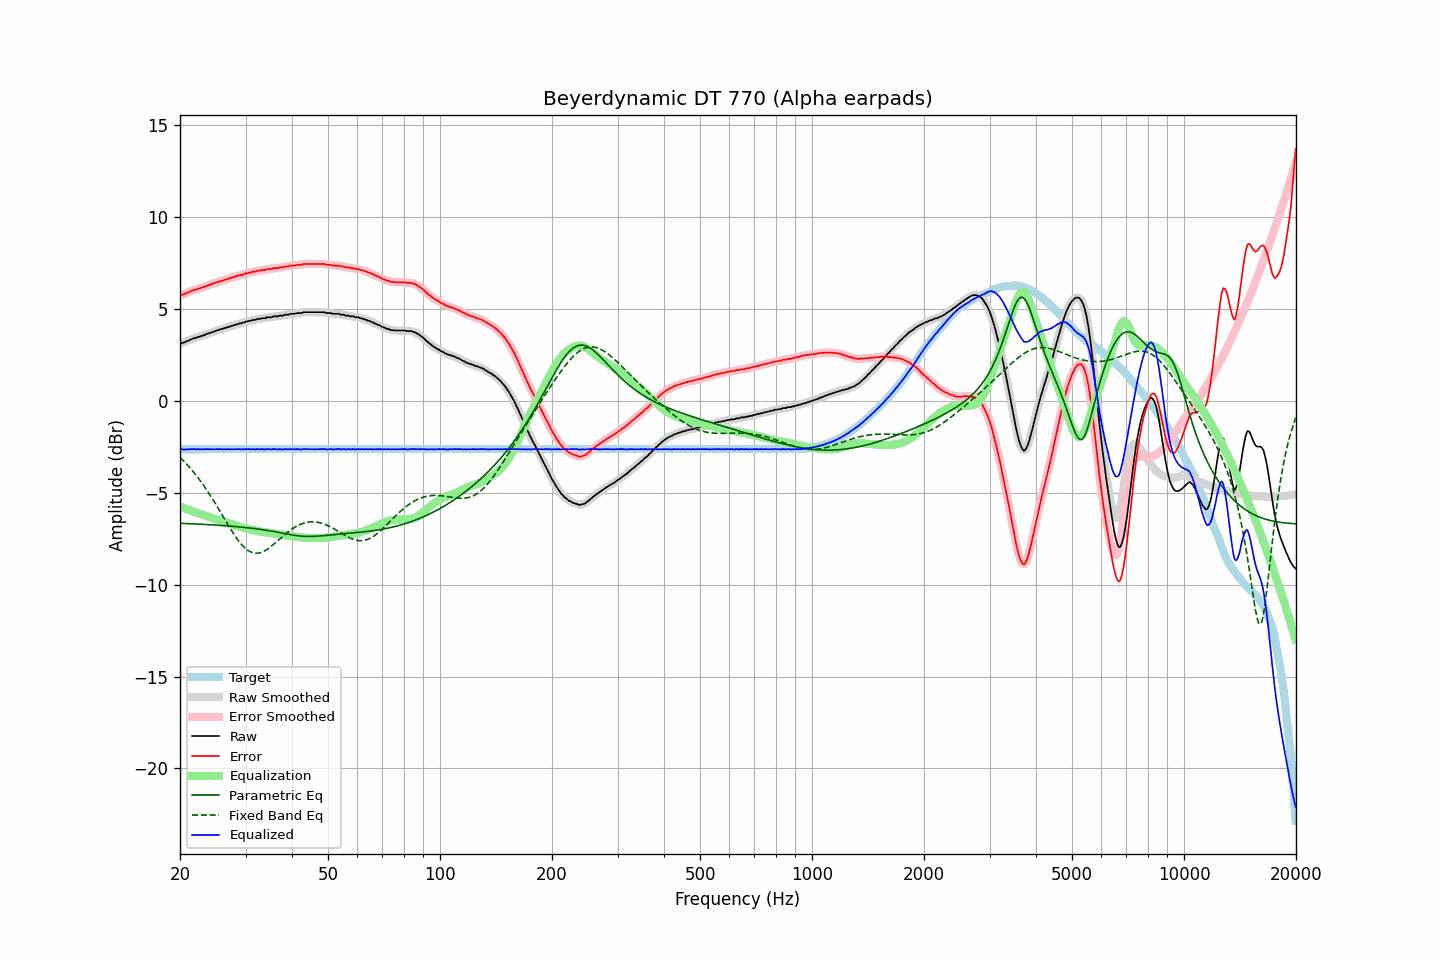

The file beside this chart, header and first rows:
frequency, raw, error, smoothed, error_smoothed, equalization, parametric_eq, fixed_band_eq, equalized_raw, equalized_smoothed, target
20.00, 3.12, 5.75, 3.12, 5.75, -5.74, -6.66, -3.07, -2.61, -2.61, -2.63
20.20, 3.15, 5.78, 3.15, 5.77, -5.77, -6.66, -3.15, -2.62, -2.62, -2.63
20.40, 3.16, 5.79, 3.17, 5.80, -5.81, -6.66, -3.24, -2.64, -2.63, -2.63
20.61, 3.20, 5.83, 3.21, 5.83, -5.84, -6.67, -3.33, -2.64, -2.64, -2.63
20.81, 3.24, 5.87, 3.24, 5.87, -5.88, -6.67, -3.42, -2.63, -2.64, -2.63
21.02, 3.28, 5.91, 3.28, 5.91, -5.91, -6.68, -3.52, -2.63, -2.63, -2.63
21.23, 3.31, 5.94, 3.32, 5.95, -5.95, -6.68, -3.62, -2.63, -2.62, -2.63
21.44, 3.36, 5.99, 3.36, 5.99, -5.98, -6.68, -3.72, -2.61, -2.62, -2.63
21.66, 3.39, 6.02, 3.39, 6.02, -6.01, -6.69, -3.82, -2.62, -2.62, -2.63
21.87, 3.42, 6.05, 3.42, 6.05, -6.04, -6.69, -3.93, -2.62, -2.62, -2.63
22.09, 3.43, 6.06, 3.45, 6.07, -6.07, -6.70, -4.04, -2.64, -2.63, -2.63
22.31, 3.48, 6.11, 3.47, 6.10, -6.10, -6.70, -4.16, -2.62, -2.63, -2.63
22.54, 3.49, 6.12, 3.50, 6.13, -6.13, -6.70, -4.27, -2.63, -2.63, -2.63
22.76, 3.52, 6.15, 3.53, 6.15, -6.16, -6.71, -4.39, -2.63, -2.63, -2.63
22.99, 3.56, 6.19, 3.55, 6.18, -6.18, -6.71, -4.51, -2.62, -2.63, -2.63
23.22, 3.57, 6.20, 3.59, 6.21, -6.21, -6.72, -4.64, -2.64, -2.63, -2.63
23.45, 3.62, 6.25, 3.62, 6.25, -6.24, -6.72, -4.76, -2.62, -2.63, -2.63
23.69, 3.65, 6.28, 3.65, 6.28, -6.28, -6.73, -4.90, -2.62, -2.63, -2.63
23.92, 3.68, 6.31, 3.69, 6.31, -6.31, -6.73, -5.03, -2.62, -2.62, -2.63
24.16, 3.71, 6.34, 3.71, 6.34, -6.34, -6.74, -5.17, -2.63, -2.63, -2.63
24.40, 3.74, 6.37, 3.74, 6.37, -6.37, -6.74, -5.30, -2.63, -2.63, -2.63
24.65, 3.77, 6.40, 3.78, 6.40, -6.40, -6.75, -5.44, -2.63, -2.63, -2.63
24.89, 3.80, 6.43, 3.80, 6.43, -6.43, -6.75, -5.59, -2.63, -2.63, -2.63
25.14, 3.84, 6.47, 3.84, 6.46, -6.46, -6.76, -5.73, -2.62, -2.62, -2.63
25.39, 3.85, 6.48, 3.87, 6.49, -6.49, -6.77, -5.88, -2.63, -2.62, -2.63
25.65, 3.90, 6.53, 3.89, 6.52, -6.52, -6.77, -6.02, -2.61, -2.62, -2.63
25.91, 3.91, 6.54, 3.92, 6.54, -6.55, -6.78, -6.17, -2.63, -2.63, -2.63
26.16, 3.94, 6.57, 3.95, 6.57, -6.57, -6.78, -6.32, -2.63, -2.63, -2.63
26.43, 3.97, 6.60, 3.97, 6.60, -6.60, -6.79, -6.47, -2.63, -2.63, -2.63
26.69, 3.99, 6.62, 4.00, 6.62, -6.63, -6.80, -6.61, -2.63, -2.63, -2.63
26.96, 4.03, 6.66, 4.03, 6.65, -6.65, -6.80, -6.76, -2.62, -2.63, -2.63
27.23, 4.04, 6.67, 4.05, 6.68, -6.68, -6.81, -6.90, -2.64, -2.63, -2.63
27.50, 4.08, 6.71, 4.08, 6.71, -6.71, -6.82, -7.04, -2.62, -2.63, -2.63
27.77, 4.10, 6.73, 4.11, 6.73, -6.73, -6.83, -7.18, -2.63, -2.63, -2.63
28.05, 4.13, 6.76, 4.13, 6.76, -6.76, -6.83, -7.31, -2.63, -2.63, -2.63
28.33, 4.16, 6.79, 4.16, 6.79, -6.79, -6.84, -7.44, -2.62, -2.62, -2.63
28.62, 4.18, 6.81, 4.19, 6.81, -6.81, -6.85, -7.56, -2.63, -2.62, -2.63
28.90, 4.22, 6.85, 4.21, 6.84, -6.84, -6.86, -7.68, -2.61, -2.62, -2.63
29.19, 4.22, 6.85, 4.23, 6.86, -6.86, -6.86, -7.79, -2.64, -2.63, -2.63
29.48, 4.26, 6.89, 4.26, 6.89, -6.89, -6.87, -7.88, -2.62, -2.63, -2.63
29.78, 4.27, 6.90, 4.28, 6.91, -6.91, -6.88, -7.97, -2.64, -2.63, -2.63
30.08, 4.32, 6.95, 4.31, 6.94, -6.93, -6.89, -8.05, -2.61, -2.62, -2.63
30.38, 4.32, 6.95, 4.33, 6.96, -6.96, -6.90, -8.12, -2.63, -2.63, -2.63
30.68, 4.36, 6.99, 4.36, 6.98, -6.98, -6.91, -8.17, -2.61, -2.62, -2.63
30.99, 4.36, 6.99, 4.38, 7.00, -7.00, -6.92, -8.22, -2.64, -2.62, -2.63
31.30, 4.40, 7.03, 4.39, 7.02, -7.02, -6.93, -8.25, -2.62, -2.63, -2.63
31.61, 4.41, 7.04, 4.41, 7.04, -7.04, -6.94, -8.28, -2.63, -2.63, -2.63
31.93, 4.41, 7.04, 4.43, 7.06, -7.06, -6.95, -8.29, -2.64, -2.62, -2.63
32.24, 4.46, 7.09, 4.45, 7.07, -7.07, -6.96, -8.29, -2.61, -2.63, -2.63
32.57, 4.46, 7.09, 4.47, 7.09, -7.09, -6.98, -8.28, -2.63, -2.62, -2.63
32.89, 4.47, 7.10, 4.49, 7.11, -7.11, -6.99, -8.26, -2.63, -2.62, -2.63
33.22, 4.50, 7.13, 4.49, 7.11, -7.12, -7.00, -8.23, -2.62, -2.63, -2.63
33.55, 4.50, 7.13, 4.51, 7.13, -7.13, -7.01, -8.19, -2.63, -2.63, -2.63
33.89, 4.50, 7.13, 4.52, 7.15, -7.15, -7.03, -8.14, -2.64, -2.62, -2.63
34.23, 4.55, 7.18, 4.54, 7.16, -7.16, -7.04, -8.09, -2.61, -2.62, -2.63
34.57, 4.55, 7.18, 4.55, 7.17, -7.17, -7.05, -8.03, -2.62, -2.63, -2.63
34.92, 4.55, 7.18, 4.56, 7.19, -7.19, -7.07, -7.97, -2.63, -2.63, -2.63
35.27, 4.55, 7.18, 4.57, 7.20, -7.20, -7.08, -7.89, -2.64, -2.63, -2.63
35.62, 4.60, 7.23, 4.59, 7.21, -7.21, -7.10, -7.82, -2.61, -2.62, -2.63
35.97, 4.60, 7.23, 4.60, 7.22, -7.22, -7.11, -7.75, -2.62, -2.62, -2.63
... 635 more rows
